2-way image classification set "images_by_side" from GitHub (SzymixOz/semantic-segmentation-of-coronary-vessels); label vocabulary: left, right.

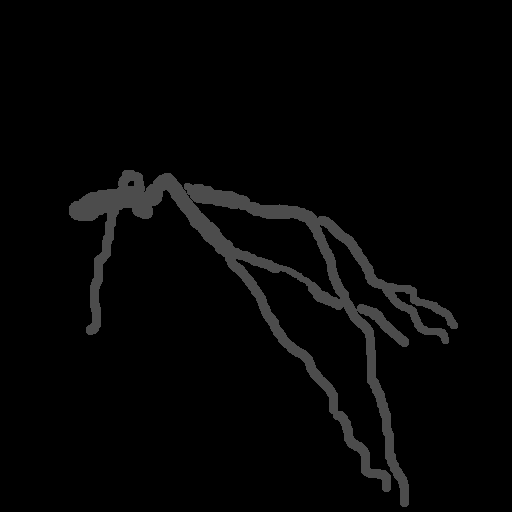
Label: left

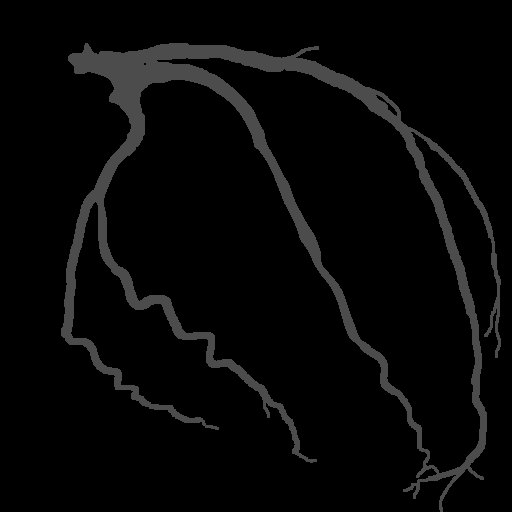
Label: left

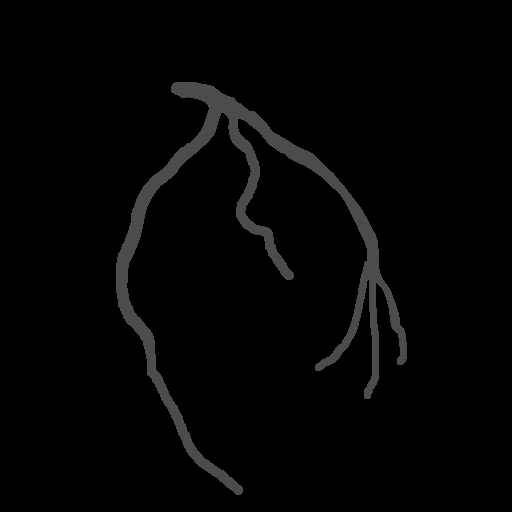
Label: left

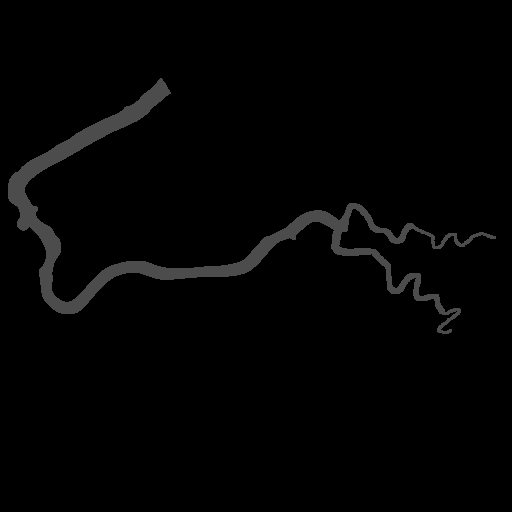
Label: right

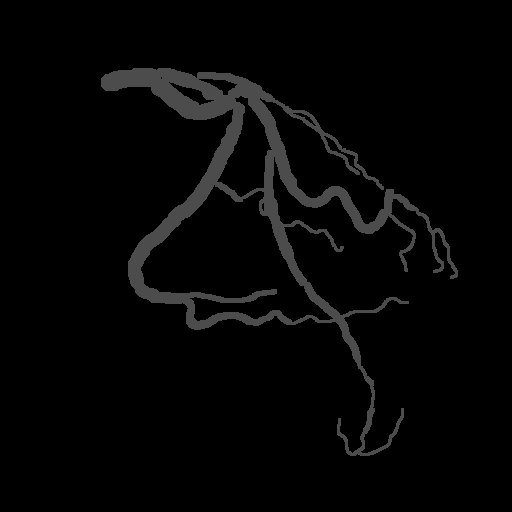
Label: left

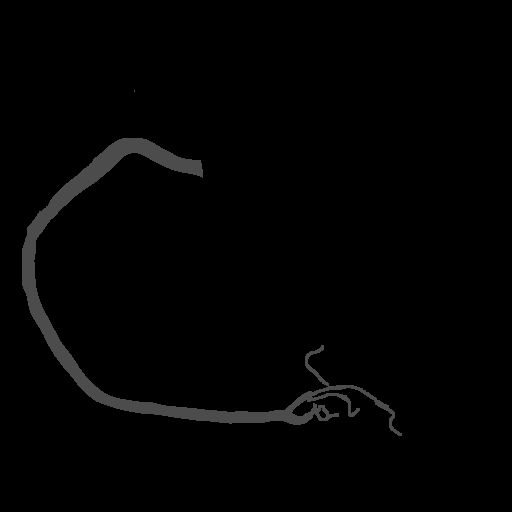
Label: right
